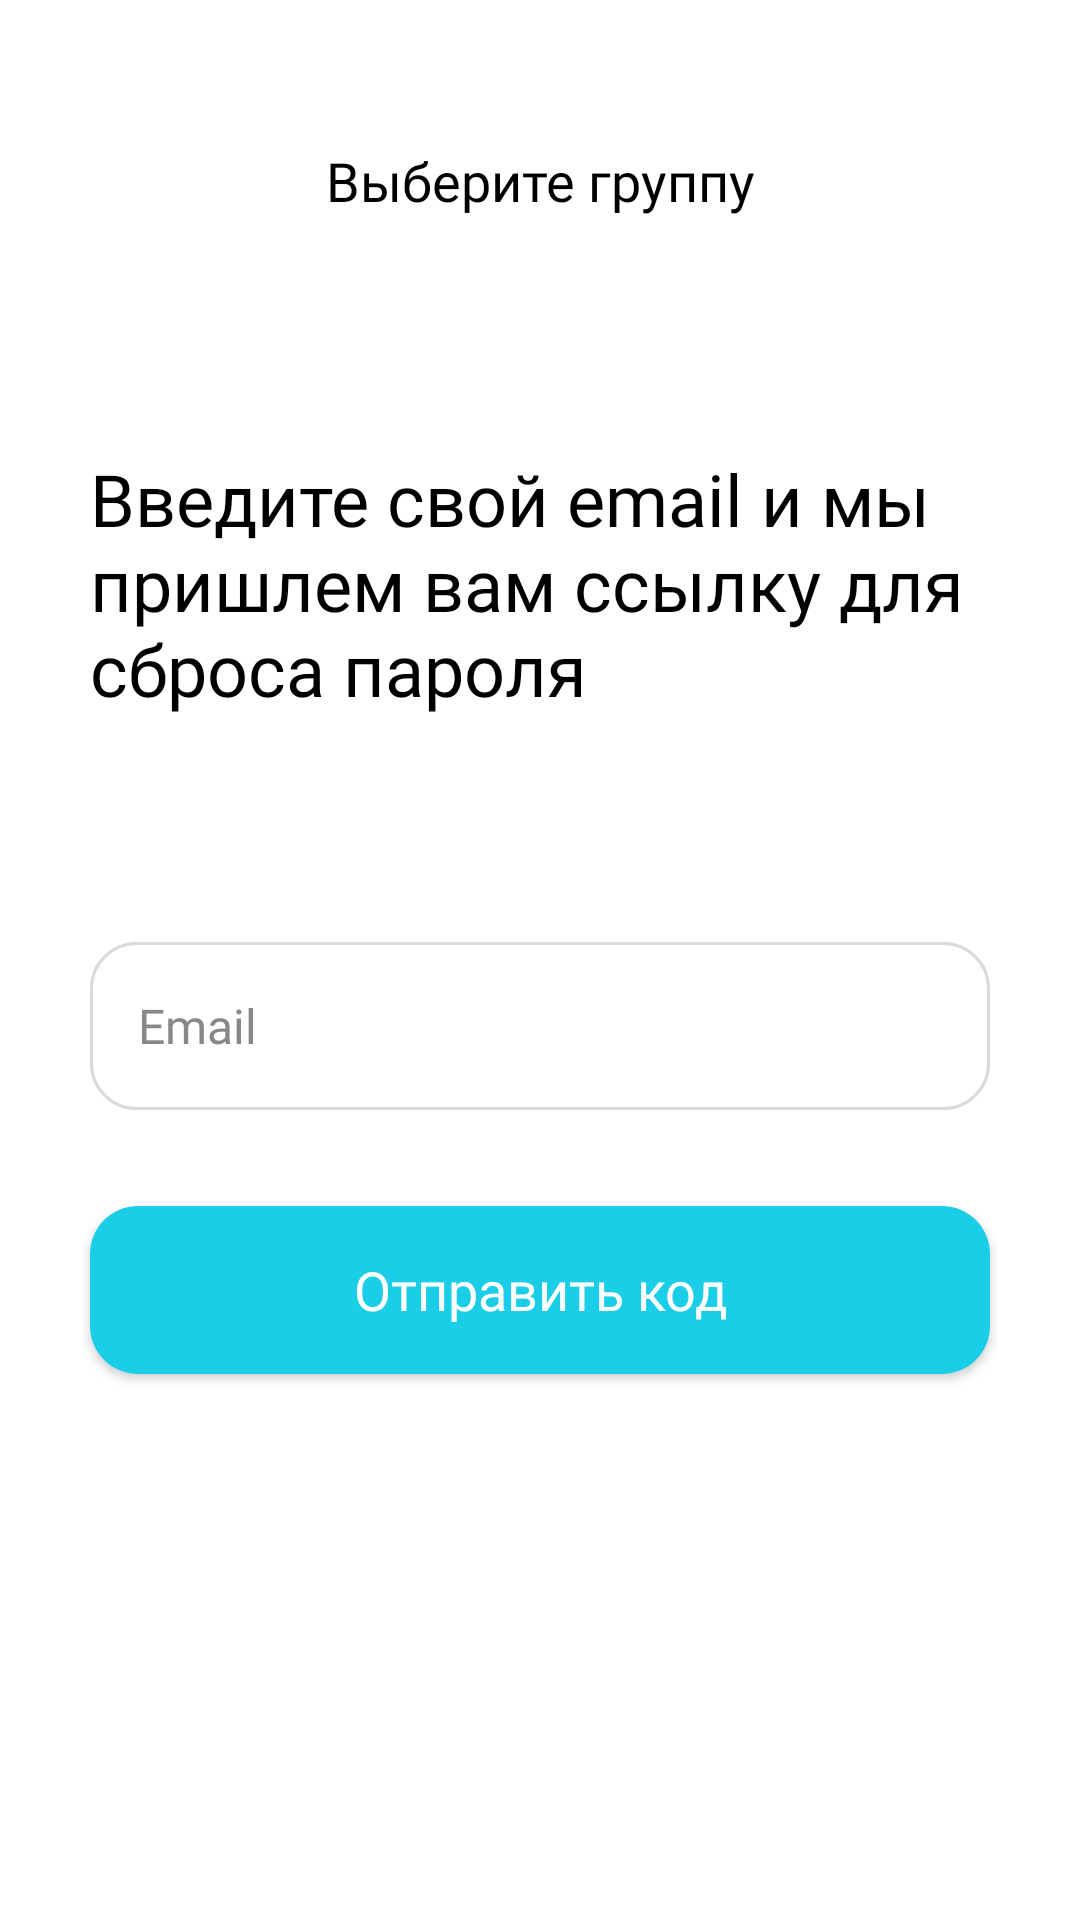

The Android layout XML behind this screen, and the referenced resources:
<!-- AndroidManifest.xml: application theme Theme.EasySplit -->
<!-- res/layout/fragment_reset_password_verification.xml -->
<?xml version="1.0" encoding="utf-8"?>
<LinearLayout xmlns:android="http://schemas.android.com/apk/res/android"
    xmlns:tools="http://schemas.android.com/tools"
    android:layout_width="match_parent"
    android:layout_height="match_parent"
    tools:context=".view.fragments.authentication.ResetPasswordVerificationFragment"
    android:orientation="vertical"
    android:layout_marginTop="51dp">

    <include layout="@layout/toolbar"
        android:id="@+id/toolbar"/>
    <TextView
        android:layout_width="300dp"
        android:layout_height="wrap_content"
        android:text="@string/enterYourEmail"
        style="@style/InterSemiBold24"
        android:textColor="@color/black"
        android:layout_gravity="center"
        android:layout_marginTop="75dp" />

    <EditText
        android:id="@+id/email"
        style="@style/InterRegular16"
        android:layout_width="300dp"
        android:layout_height="56dp"
        android:layout_marginTop="75dp"
        android:background="@drawable/style_login"
        android:hint="@string/emailEn"
        android:paddingStart="16dp"
        android:textColorHint="@color/grey"
        android:inputType="textEmailAddress"
        android:layout_gravity="center" />

    <androidx.appcompat.widget.AppCompatButton
        android:id="@+id/btn_send_code"
        style="@style/InterSemiBold18"
        android:layout_width="300dp"
        android:layout_height="56dp"
        android:background="@drawable/style_for_verification"
        android:text="@string/sendCode"
        android:textColor="@color/white"
        android:layout_gravity="center"
        android:layout_marginTop="32dp"/>

</LinearLayout>
<!-- res/layout/toolbar.xml (included above) -->
<?xml version="1.0" encoding="utf-8"?>
<androidx.constraintlayout.widget.ConstraintLayout xmlns:android="http://schemas.android.com/apk/res/android"
    xmlns:app="http://schemas.android.com/apk/res-auto"
    android:layout_width="match_parent"
    android:layout_height="30dp"
    android:orientation="horizontal"
    android:layout_marginTop="45dp"
    android:id="@+id/toolbar">

    <ImageView
        android:id="@+id/back"
        android:layout_width="wrap_content"
        android:layout_height="wrap_content"
        android:layout_gravity="center"
        android:layout_marginStart="37dp"
        android:src="@drawable/ic_arrow_back"
        app:layout_constraintBottom_toBottomOf="parent"
        app:layout_constraintStart_toStartOf="parent"
        app:layout_constraintTop_toTopOf="parent"
        android:contentDescription="@string/todo"/>

    <TextView
        android:id="@+id/textToolbar"
        style="@style/InterSemiBold18"
        android:layout_width="wrap_content"
        android:layout_height="wrap_content"
        android:text="@string/textToolbar"
        android:textColor="@color/black"
        app:layout_constraintBottom_toBottomOf="parent"
        app:layout_constraintEnd_toEndOf="parent"
        app:layout_constraintStart_toStartOf="parent"
        app:layout_constraintTop_toTopOf="parent" />
</androidx.constraintlayout.widget.ConstraintLayout>
<!-- resources referenced by this layout -->
<resources>
  <color name="black">#000000</color>
  <color name="grey">#8b8687</color>
  <color name="white">#FFFFFFFF</color>
  <!-- drawable style_for_verification (drawable) -->
  <?xml version="1.0" encoding="utf-8"?>
  <selector xmlns:android="http://schemas.android.com/apk/res/android">
  
      <item>
          <shape
              xmlns:android="http://schemas.android.com/apk/res/android"
              android:shape="rectangle">
              <corners android:radius="16dp"/>
              <solid android:color="@color/blue"/>
          </shape>
      </item>
  </selector>
  <!-- drawable style_login (drawable) -->
  <?xml version="1.0" encoding="utf-8"?>
  <layer-list xmlns:android="http://schemas.android.com/apk/res/android">
  
      <item>
          <shape android:shape="rectangle">
              <solid android:color="#40000000"/>
              <corners android:radius="20dp"/>
          </shape>
      </item>
  
      <item>
          <shape
              android:shape="rectangle">
              <solid android:color="@color/white" />
              <corners android:radius="15dp"/>
              <stroke android:width="1dip" android:color="@color/white_borders"/>
              <stroke
                  android:width="1dp"
                  android:color="#dadada" />
          </shape>
      </item>
  </layer-list>
  <string name="emailEn">Email</string>
  <string name="enterYourEmail">Введите свой email и мы пришлем вам ссылку для сброса пароля</string>
  <string name="sendCode">Отправить код</string>
  <string name="textToolbar">Выберите группу</string>
  <string name="todo">TODO</string>
  <style name="InterRegular16">
          <item name="android:fontFamily">@font/inter_regular</item>
          <item name="fontFamily">@font/inter_regular</item>
          <item name="android:textSize">16sp</item>
      </style>
  <style name="InterSemiBold18">
          <item name="android:fontFamily">@font/inter_semi_bold</item>
          <item name="fontFamily">@font/inter_semi_bold</item>
          <item name="android:textSize">18sp</item>
      </style>
  <style name="InterSemiBold24">
          <item name="android:fontFamily">@font/inter_semi_bold</item>
          <item name="fontFamily">@font/inter_semi_bold</item>
          <item name="android:textSize">24sp</item>
      </style>
  <style name="Theme.EasySplit" parent="Theme.MaterialComponents.DayNight.NoActionBar">
          <item name="colorPrimaryVariant">@color/aqua</item>
          <item name="colorPrimary">@color/aqua</item>
          <item name="colorOnPrimary">@color/white</item>
          <item name="colorSecondary">@color/teal_200</item>
          <item name="colorSecondaryVariant">@color/teal_700</item>
          <item name="colorOnSecondary">@color/white</item>
          <item name="android:statusBarColor">@color/grey</item>
          <item name="buttonStyle">@style/NotCapsButton</item>
  
      </style>
  <color name="blue">#1ACEE7</color>
  <color name="white_borders">#e9dddd</color>
  <color name="aqua">#08FFC8</color>
  <color name="teal_200">#FF03DAC5</color>
  <color name="teal_700">#FF018786</color>
  <style name="NotCapsButton" parent="Widget.AppCompat.Button">
          <item name="android:textAllCaps">false</item>
      </style>
</resources>
